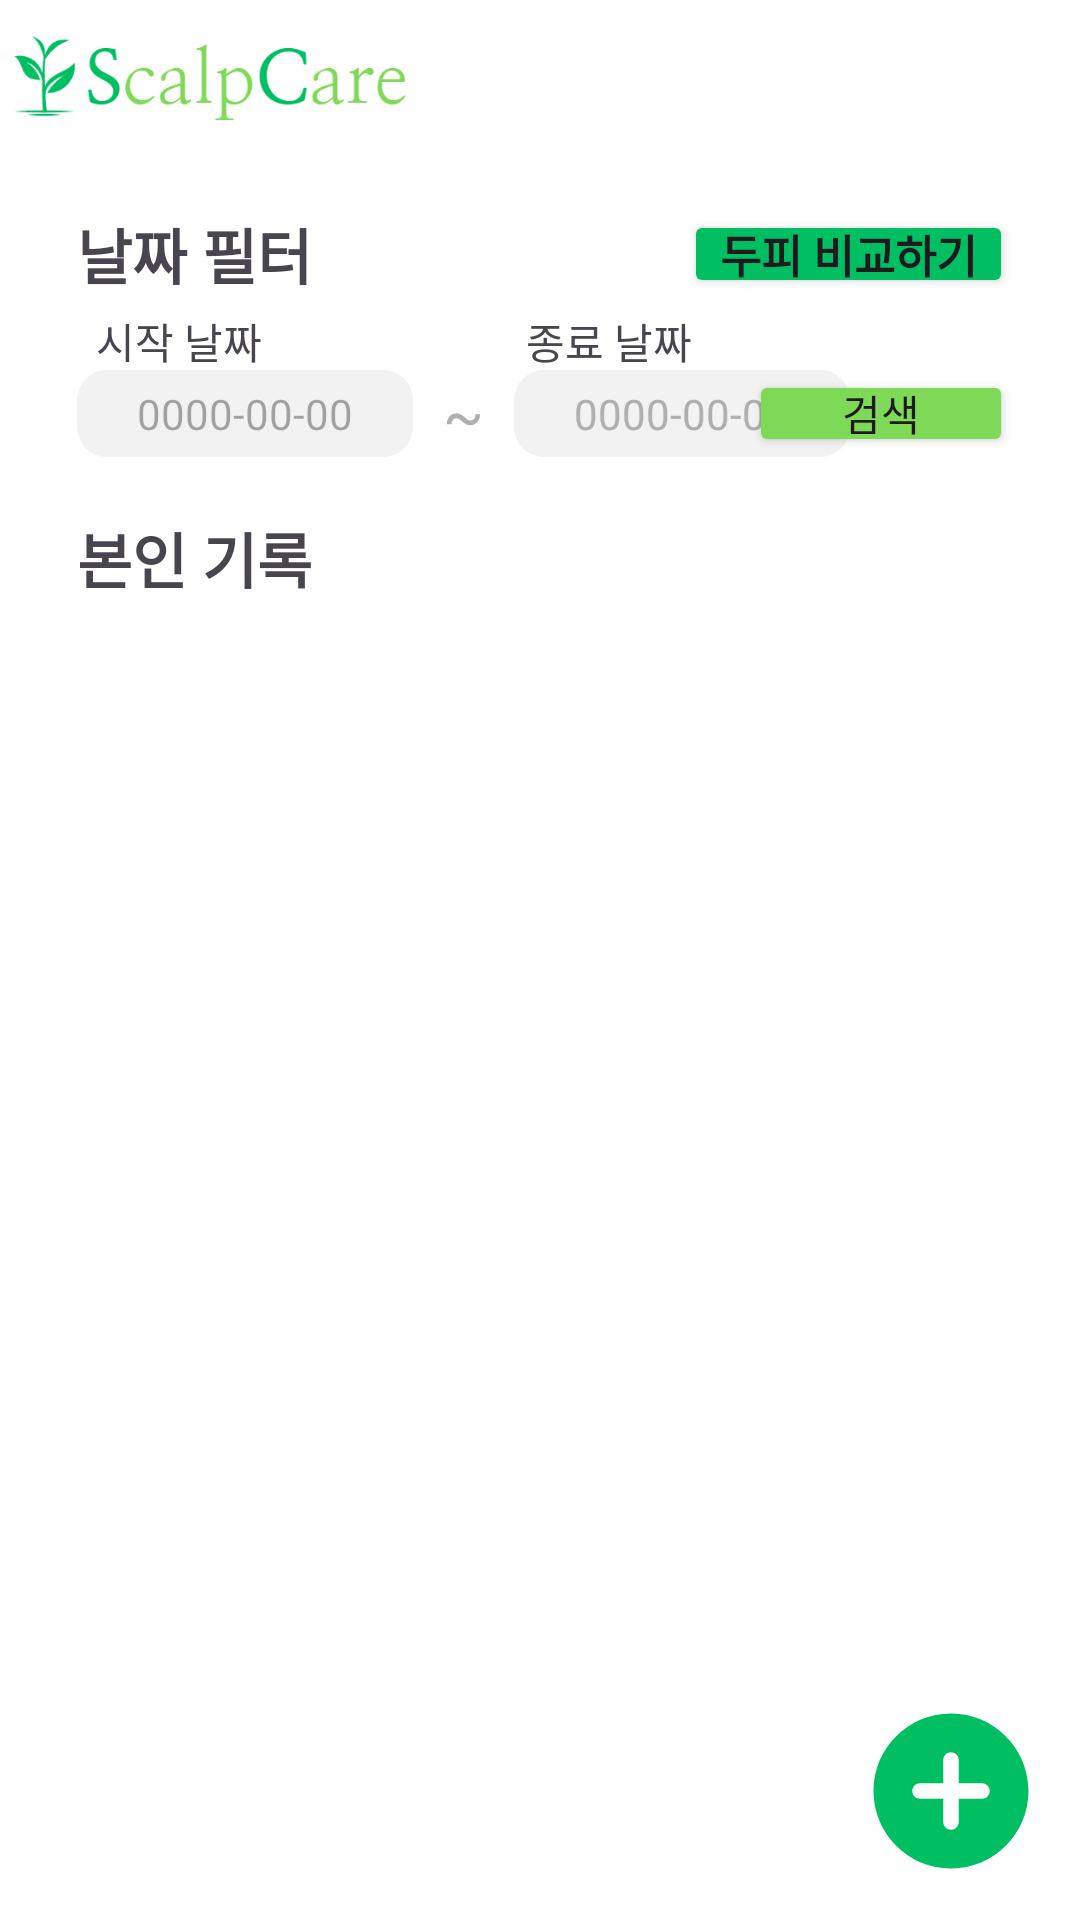

Layout XML and referenced resources for this Android screen:
<!-- AndroidManifest.xml: application theme Theme.ApplicationScalp_care -->
<!-- res/layout/fragment_care.xml -->
<?xml version="1.0" encoding="utf-8"?>
<androidx.constraintlayout.widget.ConstraintLayout xmlns:android="http://schemas.android.com/apk/res/android"
    xmlns:app="http://schemas.android.com/apk/res-auto"
    xmlns:tools="http://schemas.android.com/tools"
    android:layout_width="match_parent"
    android:layout_height="match_parent"
    android:background="@color/white"
    tools:context=".CareFragment">

    <ImageView
        android:id="@+id/scalpLogo4"
        android:layout_width="141dp"
        android:layout_height="48dp"
        android:layout_marginTop="2dp"
        android:src="@drawable/logo_white_garo"
        app:layout_constraintEnd_toEndOf="parent"
        app:layout_constraintHorizontal_bias="0.0"
        app:layout_constraintStart_toStartOf="parent"
        app:layout_constraintTop_toTopOf="parent" />

    <Button
        android:id="@+id/btnVsImg"
        android:layout_width="wrap_content"
        android:layout_height="0dp"
        android:backgroundTint="@color/green"
        android:insetTop="0dp"
        android:insetBottom="0dp"
        android:paddingTop="0dp"
        android:paddingBottom="0dp"
        android:text="@string/btnVsImg"
        android:textSize="15sp"
        android:textStyle="bold"
        app:cornerRadius="10dp"
        app:layout_constraintBottom_toBottomOf="@+id/textView80"
        app:layout_constraintEnd_toEndOf="parent"
        app:layout_constraintHorizontal_bias="0.847"
        app:layout_constraintStart_toEndOf="@+id/textView80"
        app:layout_constraintTop_toTopOf="@+id/textView80"
        app:layout_constraintVertical_bias="0.0" />

    <TextView
        android:id="@+id/textView3"
        android:layout_width="wrap_content"
        android:layout_height="wrap_content"
        android:layout_marginTop="72dp"
        android:text="@string/tvTitleCare"
        android:textSize="20sp"
        android:textStyle="bold"
        app:layout_constraintEnd_toEndOf="@+id/textView80"
        app:layout_constraintHorizontal_bias="0.0"
        app:layout_constraintStart_toStartOf="@+id/textView80"
        app:layout_constraintTop_toBottomOf="@+id/textView80" />

    <TextView
        android:id="@+id/textView80"
        android:layout_width="wrap_content"
        android:layout_height="wrap_content"
        android:layout_marginTop="20dp"
        android:text="@string/tvDateFilter"
        android:textSize="20sp"
        android:textStyle="bold"
        app:layout_constraintEnd_toEndOf="@+id/scalpLogo4"
        app:layout_constraintHorizontal_bias="0.409"
        app:layout_constraintStart_toStartOf="parent"
        app:layout_constraintTop_toBottomOf="@+id/scalpLogo4" />

    <androidx.recyclerview.widget.RecyclerView
        android:id="@+id/BoardRv"
        android:layout_width="360dp"
        android:layout_height="500dp"
        android:layout_marginTop="1dp"
        app:layout_constraintBottom_toBottomOf="parent"
        app:layout_constraintEnd_toEndOf="parent"
        app:layout_constraintHorizontal_bias="0.49"
        app:layout_constraintStart_toStartOf="parent"
        app:layout_constraintTop_toBottomOf="@+id/textView3"
        app:layout_constraintVertical_bias="0.0"
        tools:visibility="visible" />

    <ImageView
        android:id="@+id/btnAddBoard"
        android:layout_width="62dp"
        android:layout_height="62dp"
        android:layout_marginEnd="12dp"
        android:layout_marginBottom="12dp"
        android:src="@drawable/filled_add_icon"
        app:layout_constraintBottom_toBottomOf="parent"
        app:layout_constraintEnd_toEndOf="parent" />

    <ImageView
        android:id="@+id/errorImg"
        android:layout_width="70dp"
        android:layout_height="70dp"
        android:layout_marginTop="264dp"
        android:src="@drawable/error_icon"
        android:visibility="gone"
        app:layout_constraintEnd_toEndOf="parent"
        app:layout_constraintHorizontal_bias="0.498"
        app:layout_constraintStart_toStartOf="parent"
        app:layout_constraintTop_toTopOf="parent"
        tools:visibility="invisible" />

    <TextView
        android:id="@+id/errorMsg"
        android:layout_width="wrap_content"
        android:layout_height="wrap_content"
        android:text="등록된 게시물이 없습니다!"
        android:textSize="26sp"
        android:textStyle="bold"
        android:visibility="gone"
        app:layout_constraintEnd_toEndOf="@+id/errorImg"
        app:layout_constraintStart_toStartOf="@+id/errorImg"
        app:layout_constraintTop_toBottomOf="@+id/errorImg"
        tools:visibility="invisible" />

    <TextView
        android:id="@+id/tvStartDate"
        android:layout_width="wrap_content"
        android:layout_height="wrap_content"
        android:layout_marginTop="24dp"
        android:background="@drawable/shape_corner_round_gray"
        android:hint="@string/tvHintDateStart"
        android:paddingLeft="20dp"
        android:paddingTop="5dp"
        android:paddingRight="20dp"
        android:paddingBottom="5dp"
        app:layout_constraintEnd_toEndOf="@+id/textView80"
        app:layout_constraintHorizontal_bias="0.0"
        app:layout_constraintHorizontal_chainStyle="packed"
        app:layout_constraintStart_toStartOf="@+id/textView80"
        app:layout_constraintTop_toBottomOf="@+id/textView80" />

    <TextView
        android:id="@+id/textView82"
        android:layout_width="wrap_content"
        android:layout_height="0dp"
        android:layout_marginLeft="10dp"
        android:gravity="center"
        android:text="~"
        android:textColor="@color/grayText"
        android:textSize="20sp"
        app:layout_constraintBottom_toBottomOf="@+id/tvStartDate"
        app:layout_constraintStart_toEndOf="@+id/tvStartDate"
        app:layout_constraintTop_toTopOf="@+id/tvStartDate"
        app:layout_constraintVertical_bias="0.0" />

    <TextView
        android:id="@+id/tvEndDate"
        android:layout_width="wrap_content"
        android:layout_height="wrap_content"
        android:layout_marginLeft="10dp"
        android:background="@drawable/shape_corner_round_gray"
        android:hint="@string/tvHintDateEnd"
        android:paddingLeft="20dp"
        android:paddingTop="5dp"
        android:paddingEnd="20dp"
        android:paddingBottom="5dp"
        android:textColorHint="@color/grayText"
        app:layout_constraintBottom_toBottomOf="@+id/textView82"
        app:layout_constraintStart_toEndOf="@+id/textView82"
        app:layout_constraintTop_toTopOf="@+id/textView82"
        app:layout_constraintVertical_bias="0.0" />

    <Button
        android:id="@+id/btnSearch"
        android:layout_width="wrap_content"
        android:layout_height="0dp"
        android:backgroundTint="@color/lightgreen"
        android:insetTop="0dp"
        android:insetBottom="0dp"
        android:paddingTop="0dp"
        android:paddingBottom="0dp"
        android:text="@string/btnDateResult"
        app:layout_constraintBottom_toBottomOf="@+id/tvEndDate"
        app:layout_constraintEnd_toEndOf="@+id/btnVsImg"
        app:layout_constraintHorizontal_bias="1.0"
        app:layout_constraintStart_toStartOf="@+id/btnVsImg"
        app:layout_constraintTop_toTopOf="@+id/tvEndDate"
        app:layout_constraintVertical_bias="0.0" />

    <TextView
        android:id="@+id/textView84"
        android:layout_width="wrap_content"
        android:layout_height="wrap_content"
        android:layout_marginTop="4dp"
        android:text="@string/tvDateStart"
        app:layout_constraintEnd_toEndOf="@+id/textView80"
        app:layout_constraintHorizontal_bias="0.28"
        app:layout_constraintStart_toStartOf="@+id/textView80"
        app:layout_constraintTop_toBottomOf="@+id/textView80" />

    <TextView
        android:id="@+id/textView85"
        android:layout_width="wrap_content"
        android:layout_height="wrap_content"
        android:layout_marginStart="88dp"
        android:text="@string/tvDateEnd"
        app:layout_constraintBottom_toBottomOf="@+id/textView84"
        app:layout_constraintStart_toEndOf="@+id/textView84"
        app:layout_constraintTop_toTopOf="@+id/textView84"
        app:layout_constraintVertical_bias="0.0" />

</androidx.constraintlayout.widget.ConstraintLayout>
<!-- resources referenced by this layout -->
<resources>
  <color name="grayText">#AFAFAF</color>
  <color name="green">#00BF63</color>
  <color name="lightgreen">#7ED957</color>
  <color name="white">#FFFFFFFF</color>
  <!-- drawable error_icon (drawable) -->
  <vector android:height="24dp" android:tint="#BF0000"
      android:viewportHeight="24" android:viewportWidth="24"
      android:width="24dp" xmlns:android="http://schemas.android.com/apk/res/android">
      <path android:fillColor="@android:color/white" android:pathData="M12,2C6.48,2 2,6.48 2,12s4.48,10 10,10 10,-4.48 10,-10S17.52,2 12,2zM13,17h-2v-2h2v2zM13,13h-2L11,7h2v6z"/>
  </vector>
  <!-- drawable filled_add_icon (drawable) -->
  <vector android:height="24dp" android:tint="#00BF63"
      android:viewportHeight="24" android:viewportWidth="24"
      android:width="24dp" xmlns:android="http://schemas.android.com/apk/res/android">
      <path android:fillColor="@android:color/white" android:pathData="M12,2C6.48,2 2,6.48 2,12s4.48,10 10,10 10,-4.48 10,-10S17.52,2 12,2zM16,13h-3v3c0,0.55 -0.45,1 -1,1s-1,-0.45 -1,-1v-3L8,13c-0.55,0 -1,-0.45 -1,-1s0.45,-1 1,-1h3L11,8c0,-0.55 0.45,-1 1,-1s1,0.45 1,1v3h3c0.55,0 1,0.45 1,1s-0.45,1 -1,1z"/>
  </vector>
  <!-- drawable logo_white_garo: png bitmap (drawable, 10280 bytes) -->
  <!-- drawable shape_corner_round_gray (drawable) -->
  <?xml version="1.0" encoding="utf-8"?>
  <shape xmlns:android="http://schemas.android.com/apk/res/android">
  
      <solid android:color="@android:color/transparent" />
      <corners android:radius="10dp" />
      <solid android:color="@color/grayBg" />
  
  </shape>
  <string name="btnDateResult">검색</string>
  <string name="btnVsImg">두피 비교하기</string>
  <string name="tvDateEnd">종료 날짜</string>
  <string name="tvDateFilter">날짜 필터</string>
  <string name="tvDateStart">시작 날짜</string>
  <string name="tvHintDateEnd">0000-00-00</string>
  <string name="tvHintDateStart">0000-00-00</string>
  <string name="tvTitleCare">본인 기록</string>
  <style name="Theme.ApplicationScalp_care" parent="Base.Theme.ApplicationScalp_care" />
  <color name="grayBg">#F2F2F2</color>
  <style name="Base.Theme.ApplicationScalp_care" parent="Theme.Material3.DayNight.NoActionBar">
          
          
          <item name="android:windowLightStatusBar">true</item>
          <item name="android:statusBarColor">@color/white</item>
      </style>
</resources>
